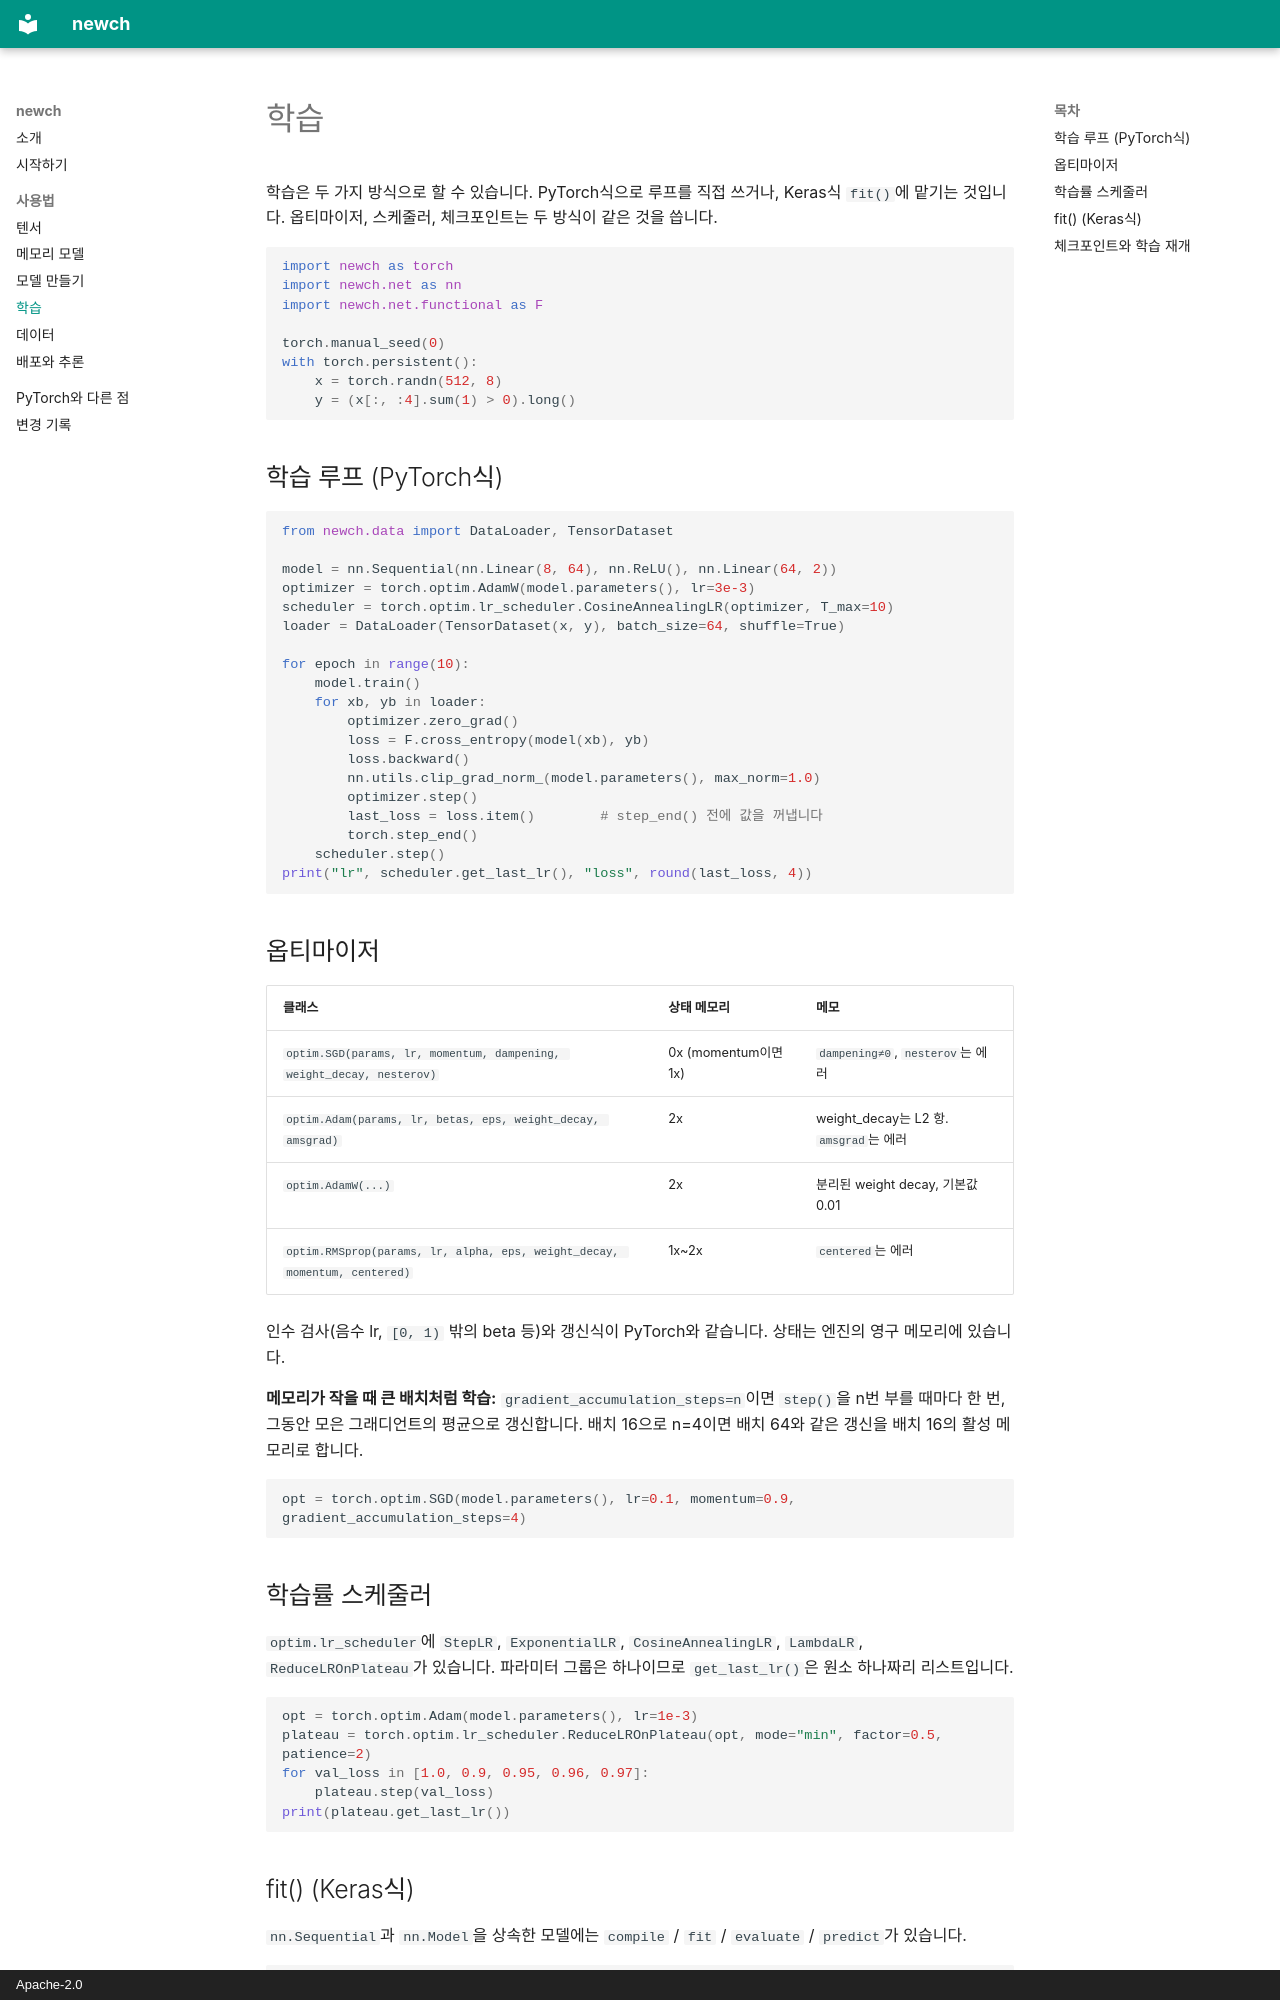

repository: dandmadp/newch · page: training/index.html · generator: mkdocs · copyright: Apache-2.0

# 학습

학습은 두 가지 방식으로 할 수 있습니다. PyTorch식으로 루프를 직접 쓰거나, Keras식 `fit()`에 맡기는 것입니다.
옵티마이저, 스케줄러, 체크포인트는 두 방식이 같은 것을 씁니다.

```python
import newch as torch
import newch.net as nn
import newch.net.functional as F

torch.manual_seed(0)
with torch.persistent():
    x = torch.randn(512, 8)
    y = (x[:, :4].sum(1) > 0).long()
```

## 학습 루프 (PyTorch식)

```python
from newch.data import DataLoader, TensorDataset

model = nn.Sequential(nn.Linear(8, 64), nn.ReLU(), nn.Linear(64, 2))
optimizer = torch.optim.AdamW(model.parameters(), lr=3e-3)
scheduler = torch.optim.lr_scheduler.CosineAnnealingLR(optimizer, T_max=10)
loader = DataLoader(TensorDataset(x, y), batch_size=64, shuffle=True)

for epoch in range(10):
    model.train()
    for xb, yb in loader:
        optimizer.zero_grad()
        loss = F.cross_entropy(model(xb), yb)
        loss.backward()
        nn.utils.clip_grad_norm_(model.parameters(), max_norm=1.0)
        optimizer.step()
        last_loss = loss.item()        # step_end() 전에 값을 꺼냅니다
        torch.step_end()
    scheduler.step()
print("lr", scheduler.get_last_lr(), "loss", round(last_loss, 4))
```

## 옵티마이저

| 클래스 | 상태 메모리 | 메모 |
|---|---|---|
| `optim.SGD(params, lr, momentum, dampening, weight_decay, nesterov)` | 0x (momentum이면 1x) | `dampening≠0`, `nesterov`는 에러 |
| `optim.Adam(params, lr, betas, eps, weight_decay, amsgrad)` | 2x | weight_decay는 L2 항. `amsgrad`는 에러 |
| `optim.AdamW(...)` | 2x | 분리된 weight decay, 기본값 0.01 |
| `optim.RMSprop(params, lr, alpha, eps, weight_decay, momentum, centered)` | 1x~2x | `centered`는 에러 |

인수 검사(음수 lr, `[0, 1)` 밖의 beta 등)와 갱신식이 PyTorch와 같습니다. 상태는 엔진의 영구 메모리에 있습니다.

**메모리가 작을 때 큰 배치처럼 학습:** `gradient_accumulation_steps=n`이면 `step()`을 n번 부를 때마다 한 번, 그동안
모은 그래디언트의 평균으로 갱신합니다. 배치 16으로 n=4이면 배치 64와 같은 갱신을 배치 16의 활성 메모리로 합니다.

```python
opt = torch.optim.SGD(model.parameters(), lr=0.1, momentum=0.9, gradient_accumulation_steps=4)
```

## 학습률 스케줄러

`optim.lr_scheduler`에 `StepLR`, `ExponentialLR`, `CosineAnnealingLR`, `LambdaLR`, `ReduceLROnPlateau`가 있습니다.
파라미터 그룹은 하나이므로 `get_last_lr()`은 원소 하나짜리 리스트입니다.

```python
opt = torch.optim.Adam(model.parameters(), lr=1e-3)
plateau = torch.optim.lr_scheduler.ReduceLROnPlateau(opt, mode="min", factor=0.5, patience=2)
for val_loss in [1.0, 0.9, 0.95, 0.96, 0.97]:
    plateau.step(val_loss)
print(plateau.get_last_lr())
```
